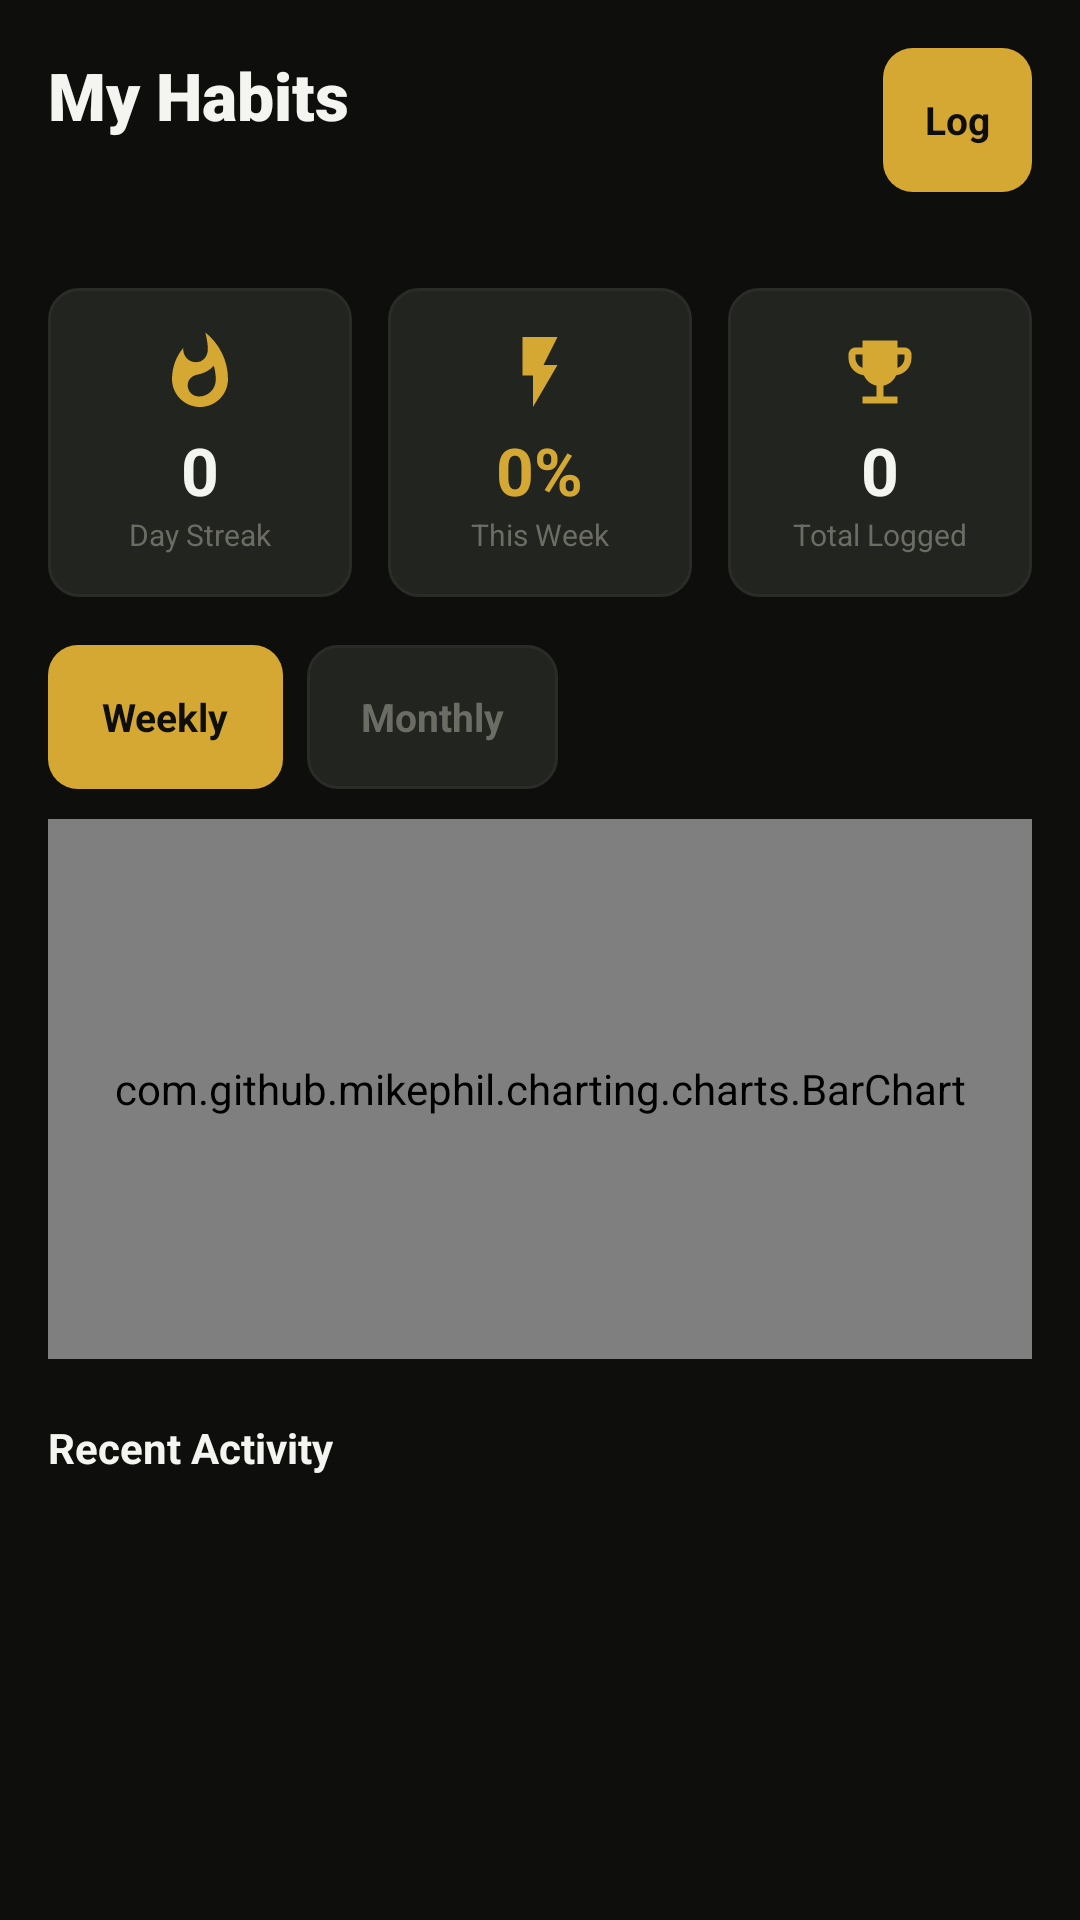

Here is an Android app screen rendered from its layout file. Give the layout XML and the strings, colors and styles it references.
<!-- AndroidManifest.xml: application theme Theme.HabitU -->
<!-- res/layout/fragment_habits.xml -->
<?xml version="1.0" encoding="utf-8"?>
<LinearLayout xmlns:android="http://schemas.android.com/apk/res/android"
    android:layout_width="match_parent"
    android:layout_height="match_parent"
    android:orientation="vertical"
    android:background="@color/dark_bg">

    <LinearLayout
        android:layout_width="match_parent"
        android:layout_height="wrap_content"
        android:orientation="horizontal"
        android:padding="16dp"
        android:gravity="center_vertical"
        android:background="@color/dark_bg">

        <LinearLayout
            android:layout_width="0dp"
            android:layout_height="wrap_content"
            android:layout_weight="1"
            android:orientation="vertical">

            <TextView
                android:layout_width="wrap_content"
                android:layout_height="wrap_content"
                android:text="My Habits"
                android:textSize="22sp"
                android:textStyle="bold"
                android:textColor="@color/white"
                android:fontFamily="sans-serif-black"/>

            <TextView
                android:id="@+id/tvTodayDate"
                android:layout_width="wrap_content"
                android:layout_height="wrap_content"
                android:textSize="12sp"
                android:textColor="@color/muted"/>

        </LinearLayout>

        <TextView
            android:id="@+id/btnLogNewHabit"
            android:layout_width="wrap_content"
            android:layout_height="48dp"
            android:text="Log"
            android:textSize="13sp"
            android:textStyle="bold"
            android:textColor="@color/dark_bg"
            android:background="@drawable/btn_lime"
            android:paddingStart="14dp"
            android:paddingEnd="14dp"
            android:gravity="center"
            android:clickable="true"
            android:focusable="true"/>

    </LinearLayout>

    <ScrollView
        android:layout_width="match_parent"
        android:layout_height="match_parent">

        <LinearLayout
            android:layout_width="match_parent"
            android:layout_height="wrap_content"
            android:orientation="vertical"
            android:padding="16dp"
            android:paddingBottom="100dp">

            
            <LinearLayout
                android:layout_width="match_parent"
                android:layout_height="wrap_content"
                android:orientation="horizontal"
                android:layout_marginBottom="16dp">

                <LinearLayout
                    android:layout_width="0dp"
                    android:layout_height="wrap_content"
                    android:layout_weight="1"
                    android:orientation="vertical"
                    android:background="@drawable/input_bg"
                    android:padding="14dp"
                    android:gravity="center"
                    android:layout_marginEnd="6dp">
                    <ImageView
                        android:layout_width="28dp"
                        android:layout_height="28dp"
                        android:src="@drawable/ic_streak"
                        android:layout_marginBottom="4dp"/>
                    <TextView
                        android:id="@+id/tvStreakCount"
                        android:layout_width="wrap_content"
                        android:layout_height="wrap_content"
                        android:text="0"
                        android:textSize="22sp"
                        android:textStyle="bold"
                        android:textColor="@color/white"/>
                    <TextView
                        android:layout_width="wrap_content"
                        android:layout_height="wrap_content"
                        android:text="Day Streak"
                        android:textSize="10sp"
                        android:textColor="@color/muted"/>
                </LinearLayout>

                <LinearLayout
                    android:layout_width="0dp"
                    android:layout_height="wrap_content"
                    android:layout_weight="1"
                    android:orientation="vertical"
                    android:background="@drawable/input_bg"
                    android:padding="14dp"
                    android:gravity="center"
                    android:layout_marginStart="6dp"
                    android:layout_marginEnd="6dp">
                    <ImageView
                        android:layout_width="28dp"
                        android:layout_height="28dp"
                        android:src="@drawable/ic_score"
                        android:layout_marginBottom="4dp"/>
                    <TextView
                        android:id="@+id/tvWeeklyScore"
                        android:layout_width="wrap_content"
                        android:layout_height="wrap_content"
                        android:text="0%"
                        android:textSize="22sp"
                        android:textStyle="bold"
                        android:textColor="@color/lime"/>
                    <TextView
                        android:layout_width="wrap_content"
                        android:layout_height="wrap_content"
                        android:text="This Week"
                        android:textSize="10sp"
                        android:textColor="@color/muted"/>
                </LinearLayout>

                <LinearLayout
                    android:layout_width="0dp"
                    android:layout_height="wrap_content"
                    android:layout_weight="1"
                    android:orientation="vertical"
                    android:background="@drawable/input_bg"
                    android:padding="14dp"
                    android:gravity="center"
                    android:layout_marginStart="6dp">
                    <ImageView
                        android:layout_width="28dp"
                        android:layout_height="28dp"
                        android:src="@drawable/ic_trophy"
                        android:layout_marginBottom="4dp"/>
                    <TextView
                        android:id="@+id/tvTotalLogs"
                        android:layout_width="wrap_content"
                        android:layout_height="wrap_content"
                        android:text="0"
                        android:textSize="22sp"
                        android:textStyle="bold"
                        android:textColor="@color/white"/>
                    <TextView
                        android:layout_width="wrap_content"
                        android:layout_height="wrap_content"
                        android:text="Total Logged"
                        android:textSize="10sp"
                        android:textColor="@color/muted"/>
                </LinearLayout>

            </LinearLayout>

            
            <LinearLayout
                android:layout_width="match_parent"
                android:layout_height="wrap_content"
                android:orientation="horizontal"
                android:layout_marginBottom="10dp">

                <TextView
                    android:id="@+id/tabWeekly"
                    android:layout_width="wrap_content"
                    android:layout_height="48dp"
                    android:text="Weekly"
                    android:textSize="13sp"
                    android:textStyle="bold"
                    android:textColor="@color/dark_bg"
                    android:background="@drawable/btn_lime"
                    android:paddingStart="18dp"
                    android:paddingEnd="18dp"
                    android:gravity="center"
                    android:layout_marginEnd="8dp"
                    android:clickable="true"
                    android:focusable="true"/>

                <TextView
                    android:id="@+id/tabMonthly"
                    android:layout_width="wrap_content"
                    android:layout_height="48dp"
                    android:text="Monthly"
                    android:textSize="13sp"
                    android:textStyle="bold"
                    android:textColor="@color/muted"
                    android:background="@drawable/input_bg"
                    android:paddingStart="18dp"
                    android:paddingEnd="18dp"
                    android:gravity="center"
                    android:clickable="true"
                    android:focusable="true"/>

            </LinearLayout>

            <com.github.mikephil.charting.charts.BarChart
                android:id="@+id/barChart"
                android:layout_width="match_parent"
                android:layout_height="180dp"
                android:layout_marginBottom="20dp"/>

            <TextView
                android:layout_width="wrap_content"
                android:layout_height="wrap_content"
                android:text="Recent Activity"
                android:textSize="14sp"
                android:textStyle="bold"
                android:textColor="@color/white"
                android:layout_marginBottom="12dp"/>

            <LinearLayout
                android:id="@+id/logsContainer"
                android:layout_width="match_parent"
                android:layout_height="wrap_content"
                android:orientation="vertical"/>

        </LinearLayout>
    </ScrollView>
</LinearLayout>
<!-- resources referenced by this layout -->
<resources>
  <color name="dark_bg">#0E0F0C</color>
  <color name="lime">#D4A832</color>
  <color name="muted">#6B6D65</color>
  <color name="white">#F4F5F0</color>
  <!-- drawable btn_lime (drawable) -->
  <?xml version="1.0" encoding="utf-8"?>
  <shape xmlns:android="http://schemas.android.com/apk/res/android">
      <solid android:color="@color/lime"/>
      <corners android:radius="10dp"/>
  </shape>
  <!-- drawable ic_score (drawable) -->
  <?xml version="1.0" encoding="utf-8"?>
  <vector xmlns:android="http://schemas.android.com/apk/res/android"
      android:width="24dp"
      android:height="24dp"
      android:viewportWidth="24"
      android:viewportHeight="24">
      <path
          android:fillColor="@color/lime"
          android:pathData="M7,2v11h3v9l7,-12h-4l4,-8z"/>
  </vector>
  <!-- drawable ic_streak (drawable) -->
  <?xml version="1.0" encoding="utf-8"?>
  <vector xmlns:android="http://schemas.android.com/apk/res/android"
      android:width="24dp"
      android:height="24dp"
      android:viewportWidth="24"
      android:viewportHeight="24">
      <path
          android:fillColor="@color/lime"
          android:pathData="M13.5,0.67s0.74,2.65,0.74,4.8c0,2.06,-1.35,3.73,-3.41,3.73c-2.07,0,-3.63,-1.67,-3.63,-3.73l0.03,-0.36C5.21,7.51,4,10.62,4,14c0,4.42,3.58,8,8,8s8,-3.58,8,-8C20,8.61,17.41,3.8,13.5,0.67zM11.71,19c-1.78,0,-3.22,-1.4,-3.22,-3.14c0,-1.62,1.05,-2.76,2.81,-3.12c1.77,-0.36,3.6,-1.21,4.62,-2.58c0.39,1.29,0.59,2.65,0.59,4.04C16.51,16.85,14.36,19,11.71,19z"/>
  </vector>
  <!-- drawable ic_trophy (drawable) -->
  <?xml version="1.0" encoding="utf-8"?>
  <vector xmlns:android="http://schemas.android.com/apk/res/android"
      android:width="24dp"
      android:height="24dp"
      android:viewportWidth="24"
      android:viewportHeight="24">
      <path
          android:fillColor="@color/lime"
          android:pathData="M19,5h-2V3H7v2H5C3.9,5,3,5.9,3,7v1c0,2.55,1.92,4.63,4.39,4.94c0.63,1.5,1.98,2.63,3.61,2.96V19H7v2h10v-2h-4v-3.1c1.63,-0.33,2.98,-1.46,3.61,-2.96C19.08,12.63,21,10.55,21,8V7C21,5.9,20.1,5,19,5zM7,10.82C5.84,10.4,5,9.3,5,8V7h2V10.82zM19,8c0,1.3,-0.84,2.4,-2,2.82V7h2V8z"/>
  </vector>
  <!-- drawable input_bg (drawable) -->
  <?xml version="1.0" encoding="utf-8"?>
  <shape xmlns:android="http://schemas.android.com/apk/res/android">
      <solid android:color="@color/card_bg"/>
      <corners android:radius="10dp"/>
      <stroke android:width="1dp" android:color="@color/border"/>
  </shape>
  <style name="Theme.HabitU" parent="Theme.MaterialComponents.DayNight.NoActionBar">
          <item name="colorPrimary">@color/lime</item>
          <item name="colorPrimaryVariant">@color/mid_bg</item>
          <item name="colorOnPrimary">@color/dark_bg</item>
          <item name="android:windowBackground">@color/dark_bg</item>
          <item name="android:statusBarColor">@color/dark_bg</item>
      </style>
  <color name="card_bg">#222420</color>
  <color name="border">#2A2C27</color>
  <color name="mid_bg">#1A1C17</color>
</resources>
